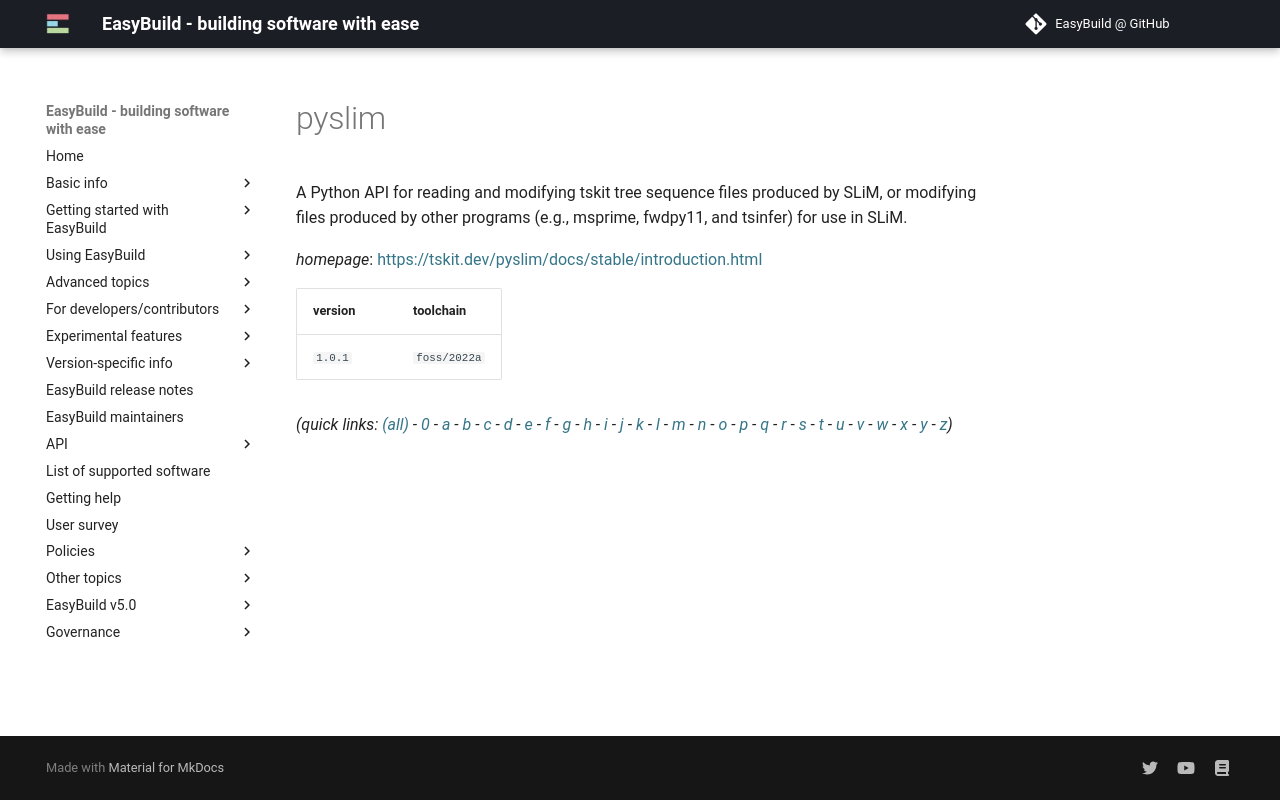

repository: easybuilders/easybuild-docs · page: version-specific/supported-software/p/pyslim/index.html · generator: mkdocs

---
search:
  boost: 0.5
---
# pyslim

A Python API for reading and modifying tskit tree sequence files produced by SLiM, or modifying files produced by other programs (e.g., msprime, fwdpy11, and tsinfer) for use in SLiM.

*homepage*: <https://tskit.dev/pyslim/docs/stable/introduction.html>

version | toolchain
--------|----------
``1.0.1`` | ``foss/2022a``


*(quick links: [(all)](../index.md) - [0](../0/index.md) - [a](../a/index.md) - [b](../b/index.md) - [c](../c/index.md) - [d](../d/index.md) - [e](../e/index.md) - [f](../f/index.md) - [g](../g/index.md) - [h](../h/index.md) - [i](../i/index.md) - [j](../j/index.md) - [k](../k/index.md) - [l](../l/index.md) - [m](../m/index.md) - [n](../n/index.md) - [o](../o/index.md) - [p](../p/index.md) - [q](../q/index.md) - [r](../r/index.md) - [s](../s/index.md) - [t](../t/index.md) - [u](../u/index.md) - [v](../v/index.md) - [w](../w/index.md) - [x](../x/index.md) - [y](../y/index.md) - [z](../z/index.md))*
